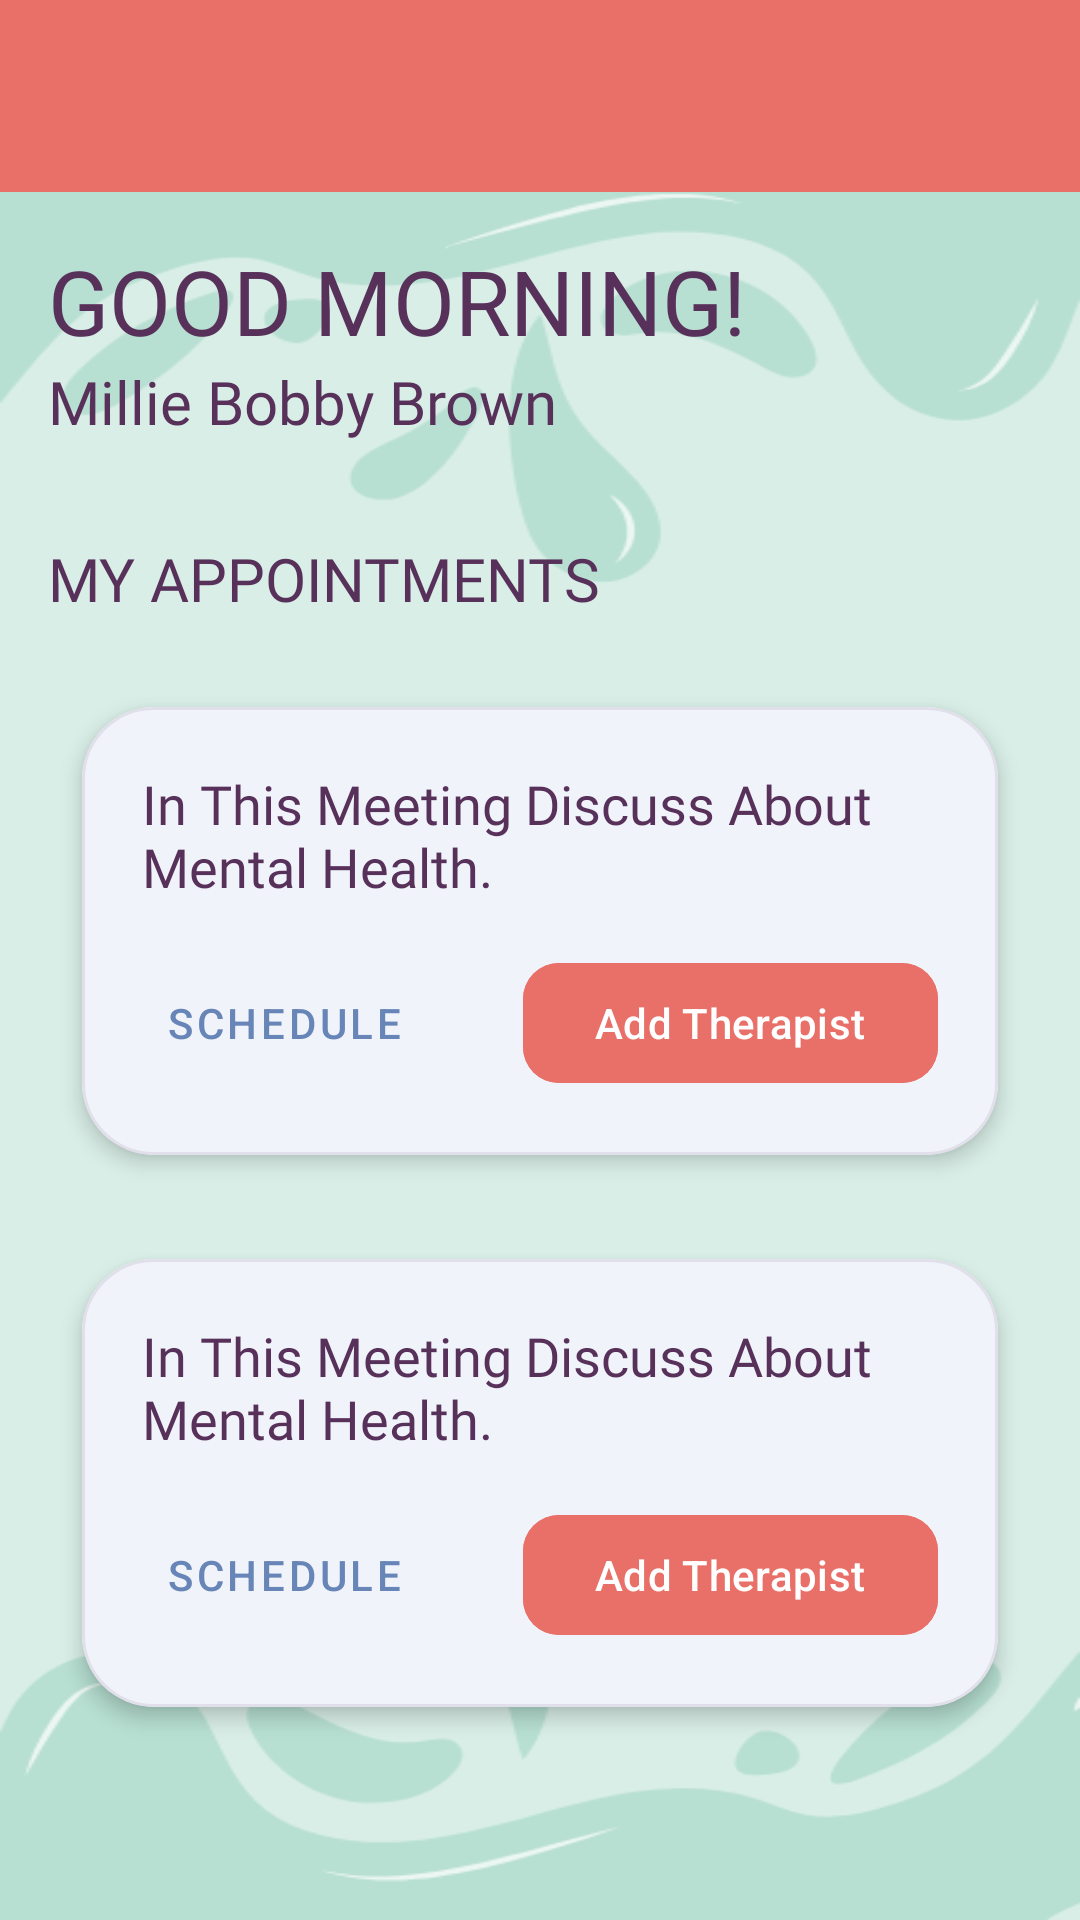

Android layout source for this screen:
<!-- AndroidManifest.xml: application theme Theme.HealthApp -->
<!-- res/layout/activity_home2.xml -->
<?xml version="1.0" encoding="utf-8"?>
<androidx.drawerlayout.widget.DrawerLayout xmlns:android="http://schemas.android.com/apk/res/android"
    xmlns:app="http://schemas.android.com/apk/res-auto"
    xmlns:tools="http://schemas.android.com/tools"
    android:id="@+id/drawer_layout"
    android:layout_width="match_parent"
    android:layout_height="match_parent"
    android:fitsSystemWindows="true"
    tools:openDrawer="start">

    <LinearLayout
        android:layout_width="match_parent"
        android:layout_height="match_parent"
        android:orientation="vertical">

        <androidx.appcompat.widget.Toolbar
            android:id="@+id/toolbar"
            android:layout_width="match_parent"
            android:layout_height="?attr/actionBarSize"
            android:background="#E97068"
            android:theme="@style/ThemeOverlay.AppCompat.Dark.ActionBar"
            app:popupTheme="@style/ThemeOverlay.AppCompat.Light" />

        <ScrollView
            android:id="@+id/content_scroll_view"
            android:layout_width="match_parent"
            android:layout_height="match_parent"
            android:background="@drawable/background2">

            <LinearLayout
                android:layout_width="match_parent"
                android:layout_height="wrap_content"
                android:orientation="vertical"
                android:padding="16dp">

                <TextView
                    android:id="@+id/greetingTextView"
                    android:layout_width="wrap_content"
                    android:layout_height="wrap_content"
                    android:fontFamily="@font/francois_one"
                    android:text="@string/h_Good_Morning"
                    android:textAllCaps="true"
                    android:textColor="#58315A"
                    android:textSize="30sp" />

                <TextView
                    android:id="@+id/userNameTextView"
                    android:layout_width="wrap_content"
                    android:layout_height="wrap_content"
                    android:fontFamily="@font/francois_one"
                    android:text="@string/user_name"
                    android:textAllCaps="false"
                    android:textColor="#58315A"
                    android:textSize="20sp" />

                <TextView
                    android:id="@+id/sessionsTitleTextView"
                    android:layout_width="wrap_content"
                    android:layout_height="wrap_content"
                    android:layout_marginTop="32dp"
                    android:fontFamily="@font/francois_one"
                    android:text="@string/a_appointment"
                    android:textAllCaps="true"
                    android:textColor="#58315A"
                    android:textSize="20sp" />

                <com.google.android.material.card.MaterialCardView
                    android:layout_width="match_parent"
                    android:layout_height="wrap_content"
                    android:layout_marginTop="16dp"
                    app:cardCornerRadius="24dp"
                    app:cardElevation="4dp"
                    app:cardUseCompatPadding="true"
                    app:strokeWidth="1dp"
                    app:strokeColor="#1A58315A">

                    <androidx.constraintlayout.widget.ConstraintLayout
                        android:layout_width="match_parent"
                        android:layout_height="wrap_content"
                        android:background="#F0F4FA"
                        android:padding="20dp">

                        <TextView
                            android:id="@+id/sessionDescription1"
                            android:layout_width="0dp"
                            android:layout_height="wrap_content"
                            android:fontFamily="@font/francois_one"
                            android:text="@string/a_boxtext"
                            android:textColor="#58315A"
                            android:textSize="18sp"
                            app:layout_constraintEnd_toEndOf="parent"
                            app:layout_constraintStart_toStartOf="parent"
                            app:layout_constraintTop_toTopOf="parent" />

                        <com.google.android.material.button.MaterialButton
                            android:id="@+id/rescheduleButton1"
                            style="@style/Widget.MaterialComponents.Button.TextButton"
                            android:layout_width="wrap_content"
                            android:layout_height="wrap_content"
                            android:layout_marginTop="16dp"
                            android:text="@string/a_Reschedule"
                            android:textColor="#6885B8"
                            app:layout_constraintBottom_toBottomOf="parent"
                            app:layout_constraintStart_toStartOf="parent"
                            app:layout_constraintTop_toBottomOf="@id/sessionDescription1" />

                        <com.google.android.material.button.MaterialButton
                            android:id="@+id/joinNowButton1"
                            android:layout_width="wrap_content"
                            android:layout_height="wrap_content"
                            android:backgroundTint="#E97068"
                            android:text="@string/a_Join_Now"
                            android:textAllCaps="false"
                            app:cornerRadius="12dp"
                            app:layout_constraintBottom_toBottomOf="parent"
                            app:layout_constraintEnd_toEndOf="parent"
                            app:layout_constraintTop_toTopOf="@id/rescheduleButton1" />

                    </androidx.constraintlayout.widget.ConstraintLayout>
                </com.google.android.material.card.MaterialCardView>

                <com.google.android.material.card.MaterialCardView
                    android:layout_width="match_parent"
                    android:layout_height="wrap_content"
                    android:layout_marginTop="8dp"
                    app:cardCornerRadius="24dp"
                    app:cardElevation="4dp"
                    app:cardUseCompatPadding="true"
                    app:strokeWidth="1dp"
                    app:strokeColor="#1A58315A">

                    <androidx.constraintlayout.widget.ConstraintLayout
                        android:layout_width="match_parent"
                        android:layout_height="wrap_content"
                        android:background="#F0F4FA"
                        android:padding="20dp">

                        <TextView
                            android:id="@+id/sessionDescription2"
                            android:layout_width="0dp"
                            android:layout_height="wrap_content"
                            android:fontFamily="@font/francois_one"
                            android:text="@string/a_boxtext"
                            android:textColor="#58315A"
                            android:textSize="18sp"
                            app:layout_constraintEnd_toEndOf="parent"
                            app:layout_constraintStart_toStartOf="parent"
                            app:layout_constraintTop_toTopOf="parent" />

                        <com.google.android.material.button.MaterialButton
                            android:id="@+id/rescheduleButton2"
                            style="@style/Widget.MaterialComponents.Button.TextButton"
                            android:layout_width="wrap_content"
                            android:layout_height="wrap_content"
                            android:layout_marginTop="16dp"
                            android:text="@string/a_Reschedule"
                            android:textColor="#6885B8"
                            app:layout_constraintBottom_toBottomOf="parent"
                            app:layout_constraintStart_toStartOf="parent"
                            app:layout_constraintTop_toBottomOf="@id/sessionDescription2" />

                        <com.google.android.material.button.MaterialButton
                            android:id="@+id/joinNowButton2"
                            android:layout_width="wrap_content"
                            android:layout_height="wrap_content"
                            android:backgroundTint="#E97068"
                            android:text="@string/a_Join_Now"
                            android:textAllCaps="false"
                            app:cornerRadius="12dp"
                            app:layout_constraintBottom_toBottomOf="parent"
                            app:layout_constraintEnd_toEndOf="parent"
                            app:layout_constraintTop_toTopOf="@id/rescheduleButton2" />

                    </androidx.constraintlayout.widget.ConstraintLayout>
                </com.google.android.material.card.MaterialCardView>

            </LinearLayout>
        </ScrollView>
    </LinearLayout>

    <com.google.android.material.navigation.NavigationView
        android:id="@+id/nav_view"
        android:layout_width="wrap_content"
        android:layout_height="match_parent"
        android:layout_gravity="start"
        app:headerLayout="@layout/nav_header"
        app:menu="@menu/drawer_menu2" />

</androidx.drawerlayout.widget.DrawerLayout>
<!-- res/layout/nav_header.xml (included above) -->
<?xml version="1.0" encoding="utf-8"?>
<LinearLayout xmlns:android="http://schemas.android.com/apk/res/android"
    android:layout_width="match_parent"
    android:layout_height="176dp"
    android:background="#E97068"
    android:gravity="bottom"
    android:orientation="vertical"
    android:padding="16dp"
    android:theme="@style/ThemeOverlay.AppCompat.Dark">

    <TextView
        android:layout_width="wrap_content"
        android:layout_height="wrap_content"
        android:text="@string/app_name"
        android:textAppearance="@style/TextAppearance.AppCompat.Body1"
        android:textSize="25sp" />

</LinearLayout>
<!-- resources referenced by this layout -->
<resources>
  <!-- drawable background2: png bitmap (drawable-nodpi, 21312 bytes) -->
  <string name="a_Join_Now">Add Therapist</string>
  <string name="a_Reschedule">Schedule</string>
  <string name="a_appointment">My Appointments</string>
  <string name="a_boxtext">In This Meeting Discuss About Mental Health.</string>
  <string name="app_name">Mind Care</string>
  <string name="h_Good_Morning">Good Morning!</string>
  <string name="user_name">Millie Bobby Brown</string>
  <style name="Theme.HealthApp" parent="Base.Theme.HealthApp" />
  <style name="Base.Theme.HealthApp" parent="Theme.Material3.DayNight.NoActionBar">
          
          <item name="android:windowFullscreen">true</item>
          <item name="android:windowContentOverlay">@null</item>
      </style>
</resources>
